Labelled photos from "MTARSI 2.v2i.folder", an image-classification folder in syedsami424/Image_Processing. The possible labels are: A-10 Thunderbolt, airliner, B-1 Lancer, B-2 Spirit, B-52 Stratofortress, B-57 Canberra, business jet, C-130 Hercules, C-135 Stratolifter, C-17 Globemaster, C-5 Galaxy, E-2 Hawkeye, E-3 Sentry, EA-6B Prowler, F-15 Eagle, F-16 Falcon, F-18 Hornet, F-22 Raptor, F 35 JSF, F-4 Phantom, King Air, P-3 Orion, RC-135 Rivet Joint, small planes, Tu-160 Tupolev White Swan, UTA Fokker 50 utility transport.

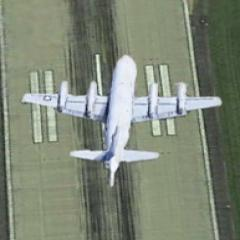
Label: P-3 Orion

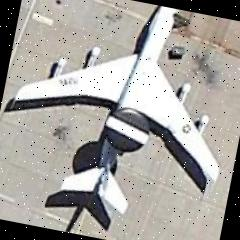
Label: E-3 Sentry

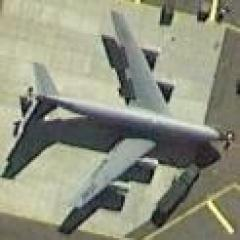
Label: C-135 Stratolifter

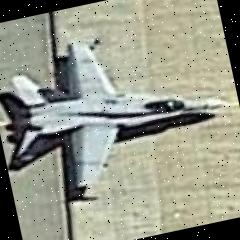
Label: F-18 Hornet

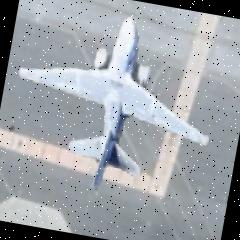
Label: EA-6B Prowler

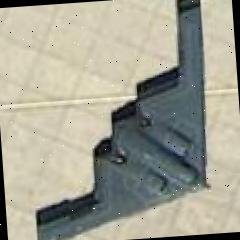
Label: B-2 Spirit
